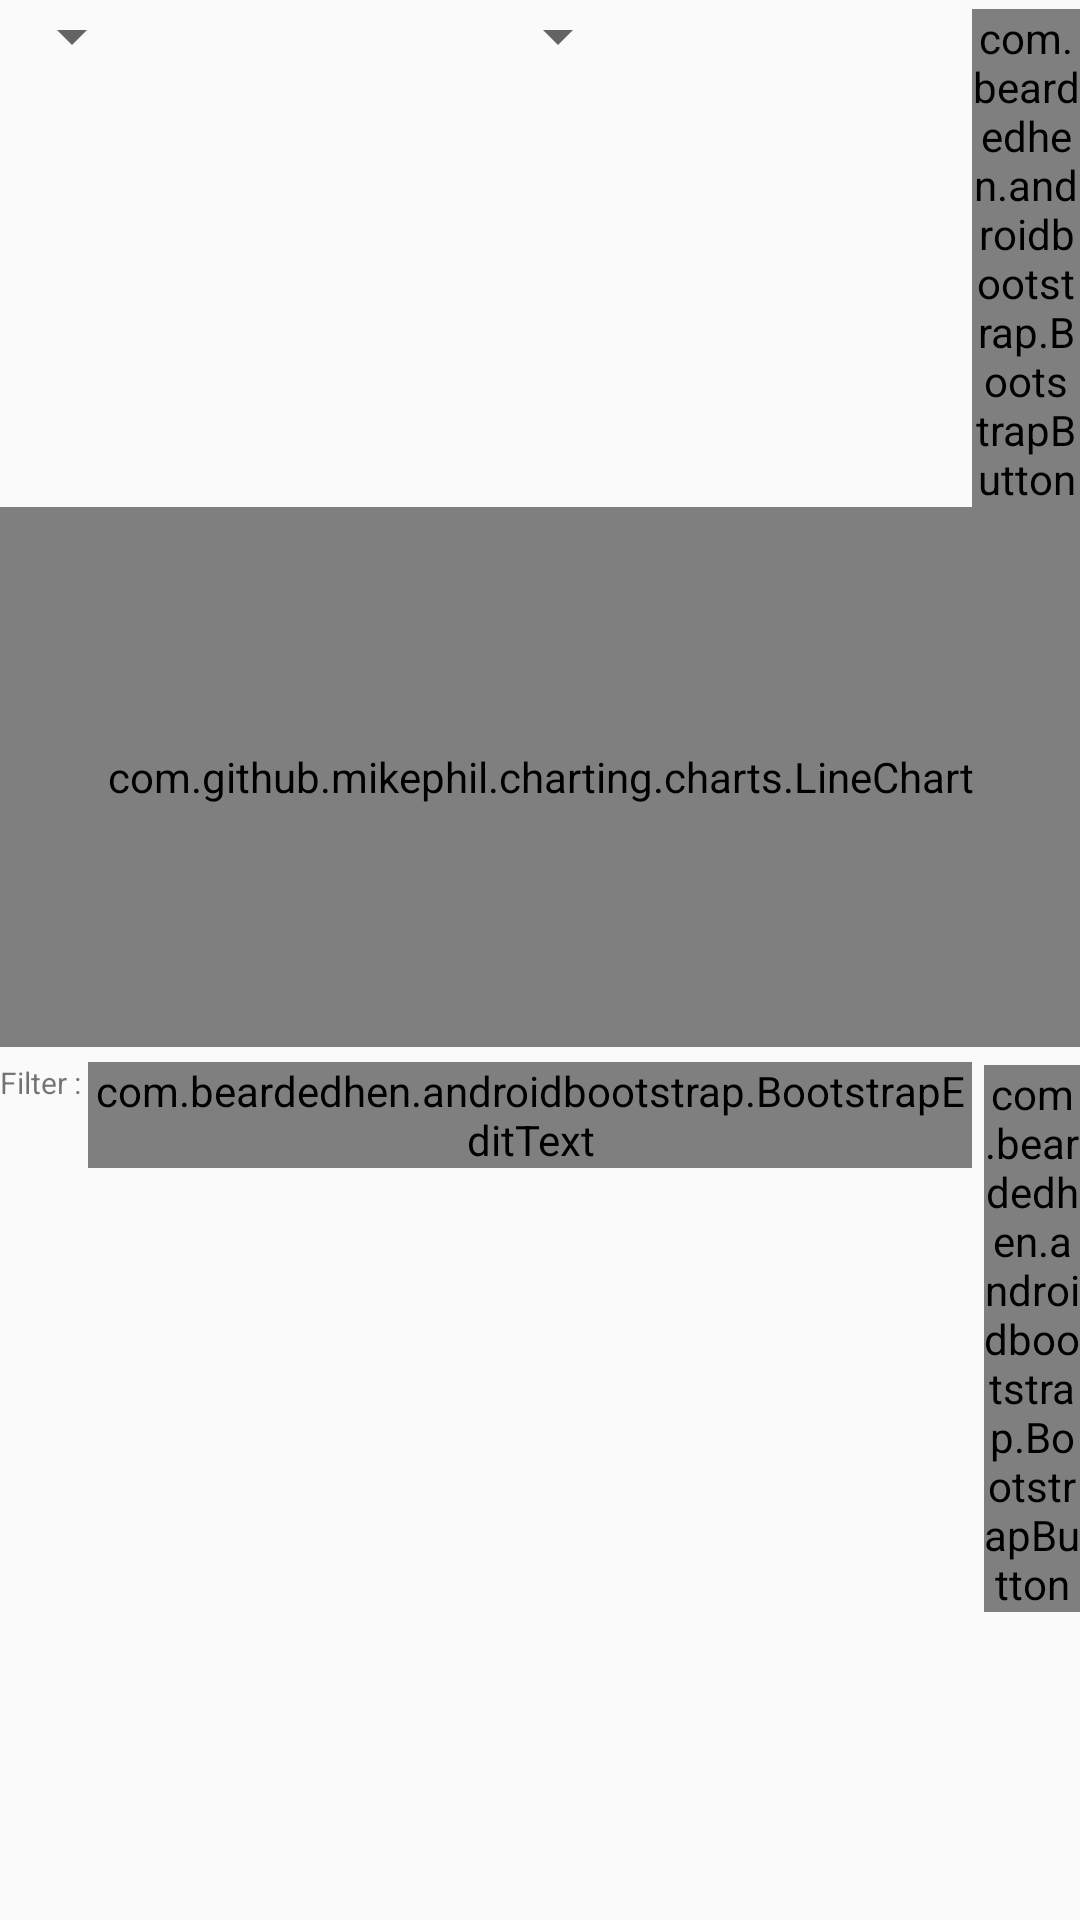

Android layout source for this screen:
<!-- AndroidManifest.xml: application theme AppTheme -->
<!-- res/layout/fragment_performancemonitor.xml -->
<?xml version="1.0" encoding="utf-8"?>
<LinearLayout xmlns:android="http://schemas.android.com/apk/res/android"
    xmlns:app="http://schemas.android.com/apk/res-auto"
    android:orientation="vertical"
    android:layout_width="fill_parent"
    android:layout_height="fill_parent"
    android:descendantFocusability="beforeDescendants"
    android:focusableInTouchMode="true"
    >


    <LinearLayout
        android:orientation="vertical"
        android:layout_width="fill_parent"
        android:layout_height="0dp"
        android:layout_weight="60"
        >
        <LinearLayout
            android:orientation="horizontal"
            android:layout_width="fill_parent"
            android:layout_height="wrap_content"
            >
            <LinearLayout
                android:orientation="horizontal"
                android:layout_width="0dp"
                android:layout_height="wrap_content"
                android:layout_weight="45"
                >
                <Spinner
                    android:id="@+id/spinner_chart_type"
                    android:layout_width="wrap_content"
                    android:layout_height="wrap_content"
                    />
            </LinearLayout>
            <LinearLayout
                android:orientation="horizontal"
                android:layout_width="0dp"
                android:layout_height="wrap_content"
                android:layout_weight="45"
                >
                <Spinner
                    android:id="@+id/spinner_chart_time_unit"
                    android:layout_width="wrap_content"
                    android:layout_height="wrap_content"
                    />
            </LinearLayout>
            <LinearLayout
                android:orientation="horizontal"
                android:layout_width="0dp"
                android:layout_height="wrap_content"
                android:layout_weight="10"
                android:layout_marginTop="3dp"
                >
                <com.beardedhen.androidbootstrap.BootstrapButton
                    android:id="@+id/button_reload_chart"
                    android:layout_width="wrap_content"
                    android:layout_height="wrap_content"
                    app:fontAwesomeIcon="fa_refresh"
                    app:bootstrapBrand="success"
                    app:bootstrapSize="xs"
                    app:buttonMode="regular"
                    app:showOutline="false"
                    app:roundedCorners="true"
                    />
            </LinearLayout>
        </LinearLayout>
        <com.github.mikephil.charting.charts.LineChart
            android:id="@+id/view_chart"
            android:layout_width="fill_parent"
            android:layout_height="fill_parent"
            />
    </LinearLayout>
    <LinearLayout
        android:orientation="vertical"
        android:layout_width="fill_parent"
        android:layout_height="0dp"
        android:layout_weight="50"
        >
        <LinearLayout
            android:orientation="horizontal"
            android:layout_width="fill_parent"
            android:layout_height="wrap_content"
            android:layout_marginTop="5dp"
            android:layout_marginBottom="5dp"
            >
            <LinearLayout
                android:orientation="horizontal"
                android:layout_width="0dp"
                android:layout_height="wrap_content"
                android:layout_weight="90"
                >
                <TextView
                    android:layout_width="wrap_content"
                    android:layout_height="wrap_content"
                    android:text="Filter : "
                    android:textSize="10dp"
                    />
                <com.beardedhen.androidbootstrap.BootstrapEditText
                    android:id="@+id/edittext_chart_filter"
                    android:layout_width="fill_parent"
                    android:layout_height="wrap_content"
                    android:lines="1"
                    android:inputType="textShortMessage"
                    app:bootstrapSize="xs"
                    app:roundedCorners="true"
                    app:bootstrapBrand="primary"
                    />
            </LinearLayout>
            <LinearLayout
                android:orientation="horizontal"
                android:layout_width="0dp"
                android:layout_height="wrap_content"
                android:layout_weight="10"
                >
                <com.beardedhen.androidbootstrap.BootstrapButton
                    android:id="@+id/button_clear_filter"
                    android:layout_width="wrap_content"
                    android:layout_height="wrap_content"
                    android:layout_marginLeft="4dp"
                    android:layout_marginTop="1dp"
                    app:fontAwesomeIcon="fa_times"
                    app:bootstrapBrand="warning"
                    app:bootstrapSize="xs"
                    app:buttonMode="regular"
                    app:showOutline="false"
                    app:roundedCorners="true"
                    />
            </LinearLayout>
        </LinearLayout>
        <ListView
            android:id="@+id/list_view_chart_item"
            android:layout_width="fill_parent"
            android:layout_height="fill_parent"
            android:choiceMode="singleChoice"
            />
    </LinearLayout>


</LinearLayout>
<!-- resources referenced by this layout -->
<resources>
  <style name="AppTheme" parent="Theme.AppCompat.Light.DarkActionBar">
          
          <item name="colorPrimary">@color/colorPrimary</item>
          <item name="colorPrimaryDark">@color/colorPrimaryDark</item>
          <item name="colorAccent">@color/colorAccent</item>
      </style>
  <color name="colorPrimary">#3F51B5</color>
  <color name="colorPrimaryDark">#303F9F</color>
  <color name="colorAccent">#FF4081</color>
</resources>
